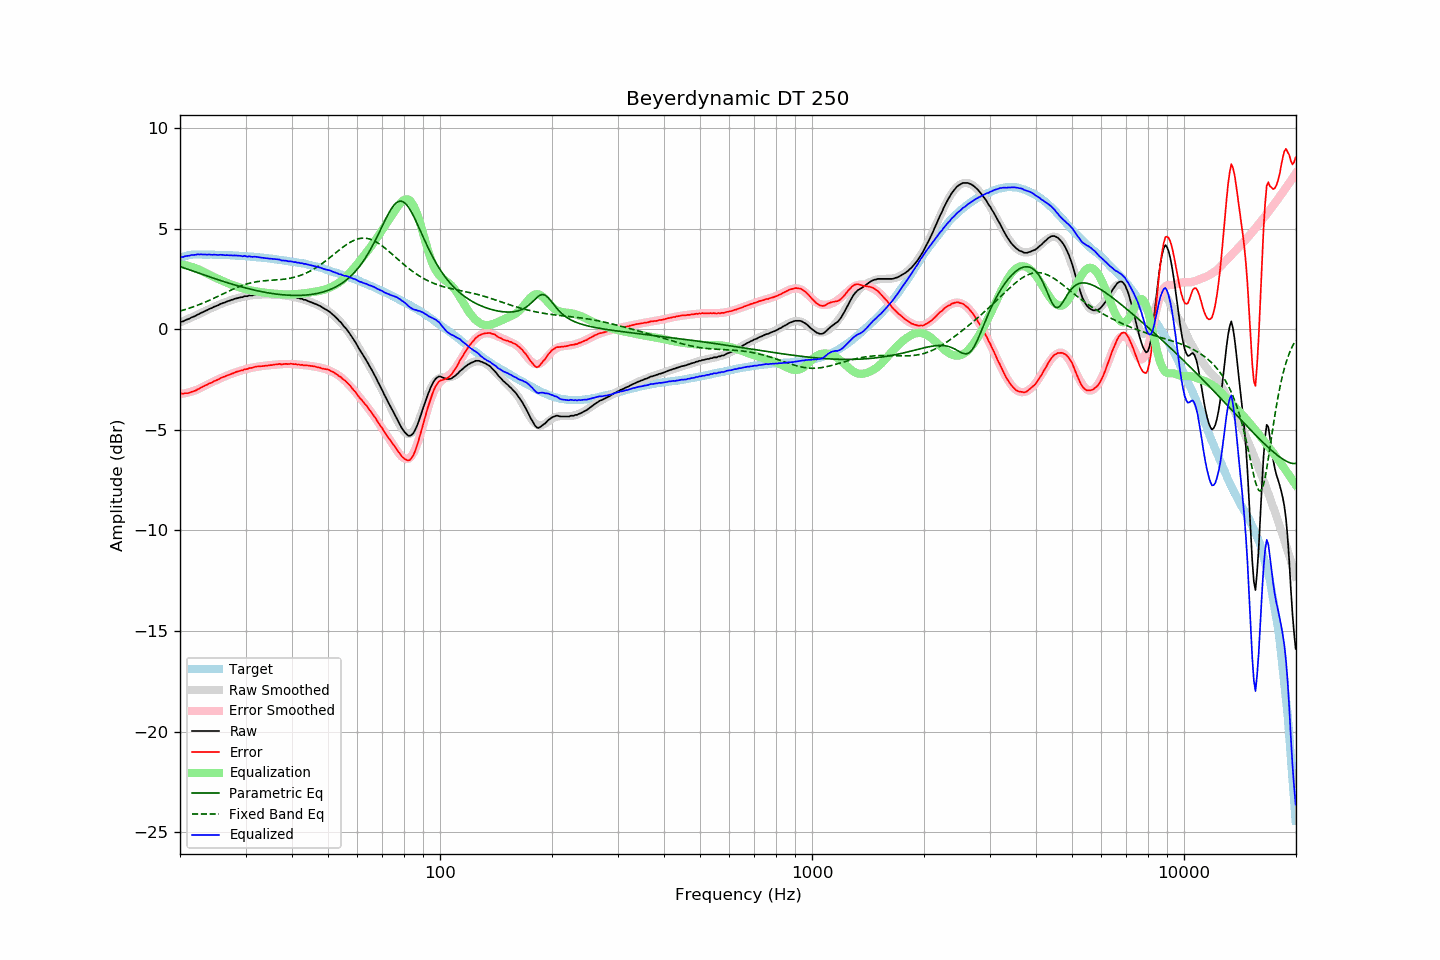

The data file committed next to this chart (first rows):
frequency, raw, error, smoothed, error_smoothed, equalization, parametric_eq, fixed_band_eq, equalized_raw, equalized_smoothed, target
20.00, 0.36, -3.18, 0.34, -3.22, 3.22, 3.11, 0.90, 3.58, 3.56, 3.54
20.20, 0.38, -3.19, 0.37, -3.21, 3.21, 3.09, 0.92, 3.59, 3.59, 3.57
20.40, 0.39, -3.21, 0.41, -3.20, 3.20, 3.06, 0.95, 3.59, 3.61, 3.60
20.61, 0.44, -3.18, 0.44, -3.19, 3.19, 3.03, 0.97, 3.62, 3.62, 3.62
20.81, 0.47, -3.18, 0.47, -3.17, 3.17, 3.00, 1.00, 3.64, 3.64, 3.65
21.02, 0.50, -3.18, 0.51, -3.15, 3.15, 2.98, 1.02, 3.65, 3.66, 3.68
21.23, 0.53, -3.16, 0.54, -3.13, 3.13, 2.95, 1.05, 3.66, 3.67, 3.69
21.44, 0.58, -3.12, 0.58, -3.10, 3.10, 2.92, 1.08, 3.68, 3.68, 3.70
21.66, 0.61, -3.10, 0.61, -3.08, 3.08, 2.89, 1.10, 3.69, 3.69, 3.71
21.87, 0.64, -3.07, 0.65, -3.05, 3.05, 2.86, 1.13, 3.69, 3.70, 3.71
22.09, 0.68, -3.04, 0.69, -3.02, 3.02, 2.84, 1.16, 3.70, 3.71, 3.72
22.31, 0.73, -2.99, 0.72, -2.99, 2.99, 2.81, 1.19, 3.72, 3.72, 3.72
22.54, 0.76, -2.96, 0.76, -2.95, 2.95, 2.78, 1.22, 3.71, 3.72, 3.72
22.76, 0.81, -2.91, 0.80, -2.91, 2.91, 2.75, 1.26, 3.72, 3.72, 3.72
22.99, 0.84, -2.87, 0.84, -2.88, 2.88, 2.72, 1.29, 3.72, 3.72, 3.70
23.22, 0.88, -2.82, 0.88, -2.84, 2.84, 2.70, 1.32, 3.71, 3.71, 3.70
23.45, 0.92, -2.78, 0.92, -2.79, 2.79, 2.67, 1.36, 3.71, 3.71, 3.70
23.69, 0.95, -2.75, 0.96, -2.75, 2.75, 2.64, 1.39, 3.70, 3.71, 3.70
23.92, 1.00, -2.70, 0.99, -2.71, 2.71, 2.61, 1.42, 3.71, 3.71, 3.70
24.16, 1.03, -2.68, 1.03, -2.67, 2.67, 2.59, 1.46, 3.70, 3.70, 3.71
24.40, 1.06, -2.65, 1.07, -2.63, 2.63, 2.56, 1.50, 3.69, 3.70, 3.71
24.65, 1.11, -2.59, 1.10, -2.60, 2.60, 2.53, 1.53, 3.71, 3.70, 3.70
24.89, 1.14, -2.56, 1.14, -2.56, 2.56, 2.50, 1.57, 3.70, 3.70, 3.70
25.14, 1.17, -2.53, 1.17, -2.52, 2.52, 2.48, 1.61, 3.69, 3.70, 3.70
25.39, 1.20, -2.50, 1.21, -2.49, 2.49, 2.45, 1.65, 3.69, 3.69, 3.70
25.65, 1.25, -2.45, 1.24, -2.45, 2.45, 2.42, 1.69, 3.70, 3.69, 3.69
25.91, 1.28, -2.41, 1.27, -2.42, 2.42, 2.40, 1.72, 3.69, 3.69, 3.68
26.16, 1.31, -2.37, 1.31, -2.38, 2.38, 2.37, 1.76, 3.69, 3.69, 3.68
26.43, 1.33, -2.35, 1.34, -2.34, 2.34, 2.35, 1.80, 3.67, 3.68, 3.68
26.69, 1.37, -2.31, 1.37, -2.31, 2.31, 2.32, 1.84, 3.68, 3.68, 3.68
26.96, 1.40, -2.28, 1.40, -2.28, 2.28, 2.30, 1.88, 3.68, 3.68, 3.68
27.23, 1.42, -2.26, 1.43, -2.25, 2.25, 2.27, 1.91, 3.67, 3.67, 3.68
27.50, 1.46, -2.22, 1.45, -2.22, 2.22, 2.25, 1.95, 3.68, 3.67, 3.68
27.77, 1.47, -2.19, 1.48, -2.19, 2.19, 2.22, 1.99, 3.66, 3.67, 3.66
28.05, 1.51, -2.15, 1.50, -2.16, 2.16, 2.20, 2.02, 3.67, 3.66, 3.66
28.33, 1.53, -2.12, 1.53, -2.13, 2.13, 2.18, 2.06, 3.66, 3.66, 3.65
28.62, 1.55, -2.10, 1.55, -2.11, 2.11, 2.15, 2.09, 3.66, 3.65, 3.65
28.90, 1.57, -2.08, 1.57, -2.08, 2.08, 2.13, 2.12, 3.65, 3.65, 3.65
29.19, 1.59, -2.05, 1.59, -2.05, 2.05, 2.11, 2.15, 3.64, 3.64, 3.64
29.48, 1.59, -2.05, 1.61, -2.03, 2.03, 2.09, 2.18, 3.62, 3.64, 3.64
29.78, 1.64, -1.99, 1.62, -2.01, 2.01, 2.07, 2.21, 3.65, 3.63, 3.63
30.08, 1.64, -1.99, 1.64, -1.98, 1.98, 2.04, 2.23, 3.62, 3.63, 3.63
30.38, 1.64, -1.98, 1.66, -1.96, 1.96, 2.02, 2.26, 3.60, 3.62, 3.62
30.68, 1.68, -1.94, 1.67, -1.94, 1.94, 2.00, 2.28, 3.62, 3.61, 3.62
30.99, 1.68, -1.92, 1.68, -1.93, 1.93, 1.98, 2.30, 3.61, 3.61, 3.60
31.30, 1.68, -1.92, 1.69, -1.91, 1.91, 1.97, 2.32, 3.59, 3.60, 3.60
31.61, 1.71, -1.89, 1.70, -1.90, 1.90, 1.95, 2.34, 3.61, 3.59, 3.60
31.93, 1.72, -1.87, 1.71, -1.88, 1.88, 1.93, 2.35, 3.60, 3.59, 3.59
32.24, 1.72, -1.85, 1.71, -1.87, 1.87, 1.91, 2.36, 3.59, 3.58, 3.57
32.57, 1.72, -1.85, 1.72, -1.86, 1.86, 1.89, 2.38, 3.58, 3.57, 3.57
32.89, 1.72, -1.85, 1.72, -1.84, 1.84, 1.88, 2.39, 3.56, 3.56, 3.57
33.22, 1.72, -1.84, 1.72, -1.84, 1.84, 1.86, 2.40, 3.55, 3.56, 3.55
33.55, 1.72, -1.83, 1.72, -1.82, 1.82, 1.85, 2.40, 3.54, 3.55, 3.55
33.89, 1.72, -1.82, 1.73, -1.81, 1.81, 1.83, 2.41, 3.53, 3.54, 3.54
34.23, 1.72, -1.82, 1.73, -1.80, 1.80, 1.82, 2.42, 3.52, 3.53, 3.53
34.57, 1.72, -1.80, 1.72, -1.80, 1.80, 1.80, 2.42, 3.52, 3.52, 3.52
34.92, 1.72, -1.79, 1.72, -1.79, 1.79, 1.79, 2.43, 3.51, 3.51, 3.51
35.27, 1.72, -1.78, 1.72, -1.78, 1.78, 1.78, 2.43, 3.50, 3.50, 3.50
35.62, 1.72, -1.77, 1.72, -1.77, 1.77, 1.77, 2.44, 3.49, 3.49, 3.49
35.97, 1.72, -1.76, 1.72, -1.76, 1.76, 1.75, 2.44, 3.48, 3.48, 3.48
... 635 more rows
